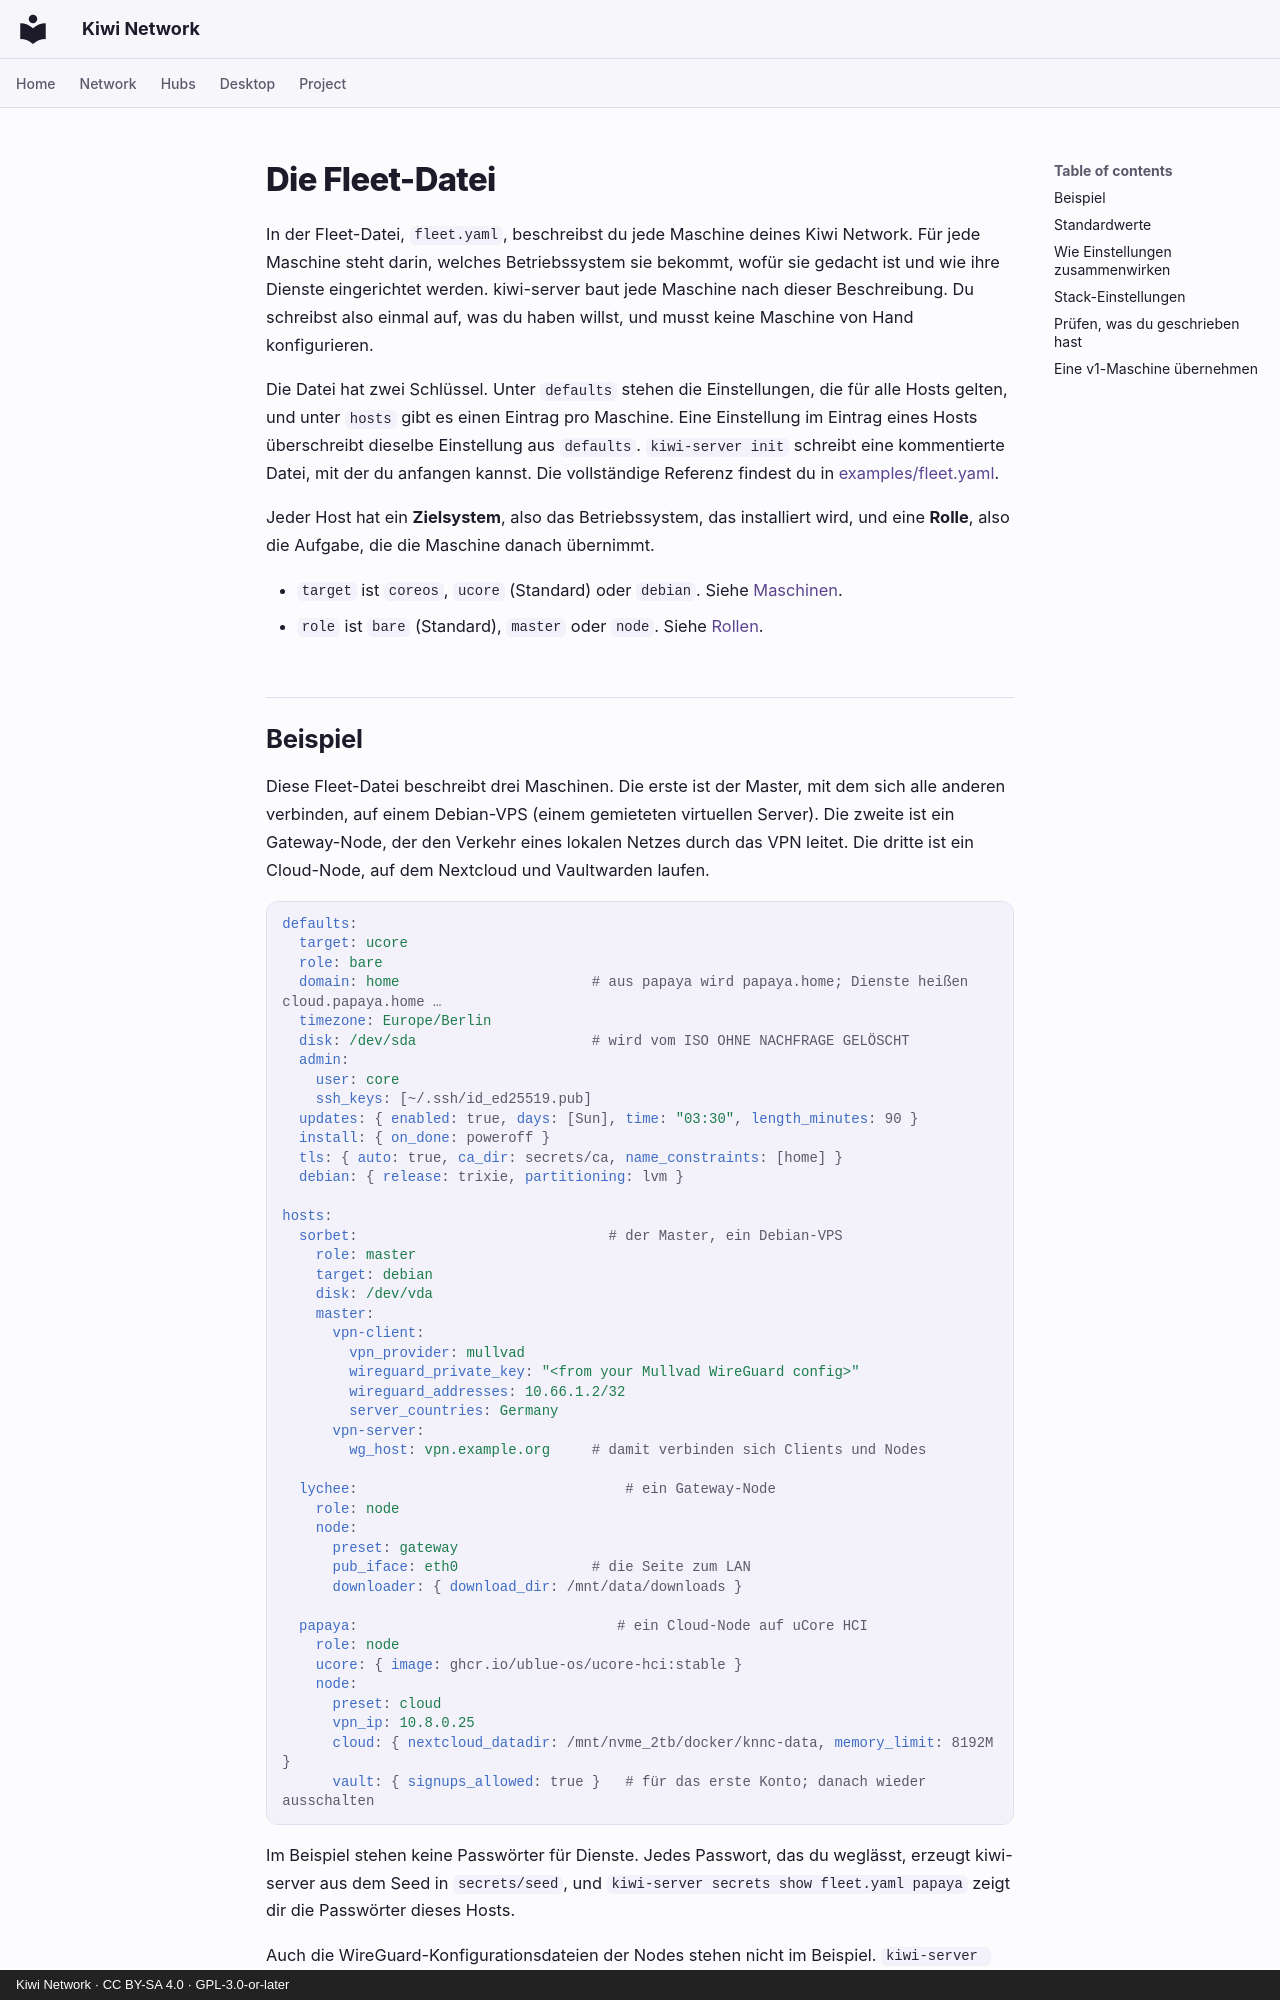

repository: derlocke-ng/kiwi-network · page: server/fleet.de/index.html · generator: mkdocs · copyright: Kiwi Network · CC BY-SA 4.0 · GPL-3.0-or-later

# Die Fleet-Datei

In der Fleet-Datei, `fleet.yaml`, beschreibst du jede Maschine deines Kiwi
Network. Für jede Maschine steht darin, welches Betriebssystem sie bekommt,
wofür sie gedacht ist und wie ihre Dienste eingerichtet werden. kiwi-server baut
jede Maschine nach dieser Beschreibung. Du schreibst also einmal auf, was du
haben willst, und musst keine Maschine von Hand konfigurieren.

Die Datei hat zwei Schlüssel. Unter `defaults` stehen die Einstellungen, die für
alle Hosts gelten, und unter `hosts` gibt es einen Eintrag pro Maschine. Eine
Einstellung im Eintrag eines Hosts überschreibt dieselbe Einstellung aus
`defaults`. `kiwi-server init` schreibt eine kommentierte Datei, mit der du
anfangen kannst. Die vollständige Referenz findest du in
[examples/fleet.yaml](https://github.com/derlocke-ng/kiwi-server/blob/main/examples/fleet.yaml).

Jeder Host hat ein **Zielsystem**, also das Betriebssystem, das installiert
wird, und eine **Rolle**, also die Aufgabe, die die Maschine danach übernimmt.

- `target` ist `coreos`, `ucore` (Standard) oder `debian`. Siehe
  [Maschinen](machines.md).
- `role` ist `bare` (Standard), `master` oder `node`. Siehe [Rollen](roles.md).
